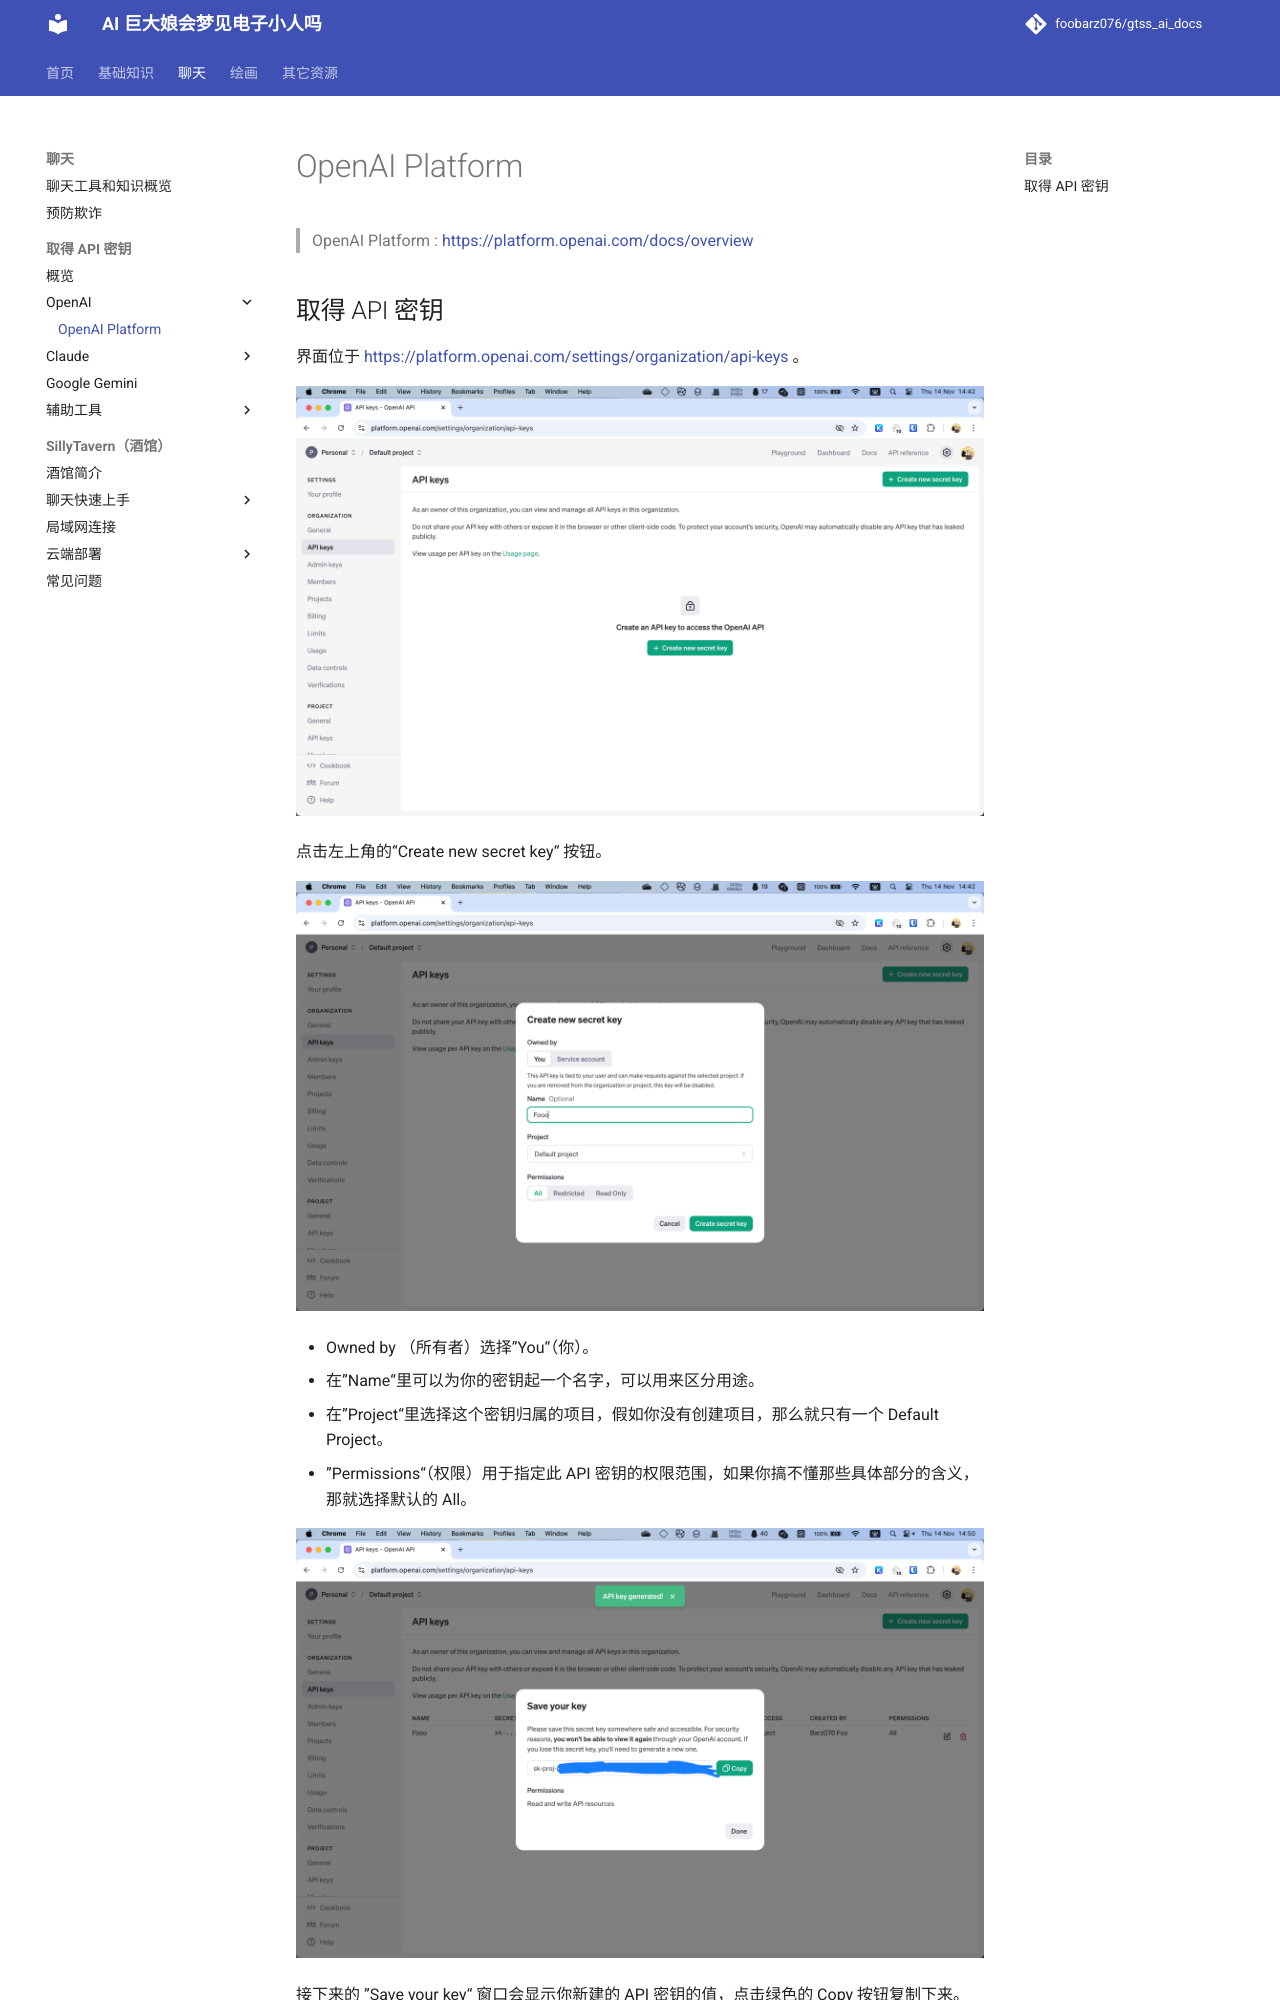

repository: foobarz076/gtss_ai_docs · page: chatting/api_connection/oai.html · generator: mkdocs

# OpenAI Platform

> OpenAI Platform : https://platform.openai.com/docs/overview

## 取得 API 密钥

界面位于 https://platform.openai.com/settings/organization/api-keys 。

![](../../_assets/api_connection/openai_p1.png)

点击左上角的“Create new secret key“ 按钮。

![](../../_assets/api_connection/openai_p2.png)

* Owned by （所有者）选择”You“（你）。
* 在”Name“里可以为你的密钥起一个名字，可以用来区分用途。
* 在”Project“里选择这个密钥归属的项目，假如你没有创建项目，那么就只有一个 Default Project。
* ”Permissions“（权限）用于指定此 API 密钥的权限范围，如果你搞不懂那些具体部分的含义，那就选择默认的 All。

![](../../_assets/api_connection/openai_p3.png)

接下来的 ”Save your key“ 窗口会显示你新建的 API 密钥的值，点击绿色的 Copy 按钮复制下来。
